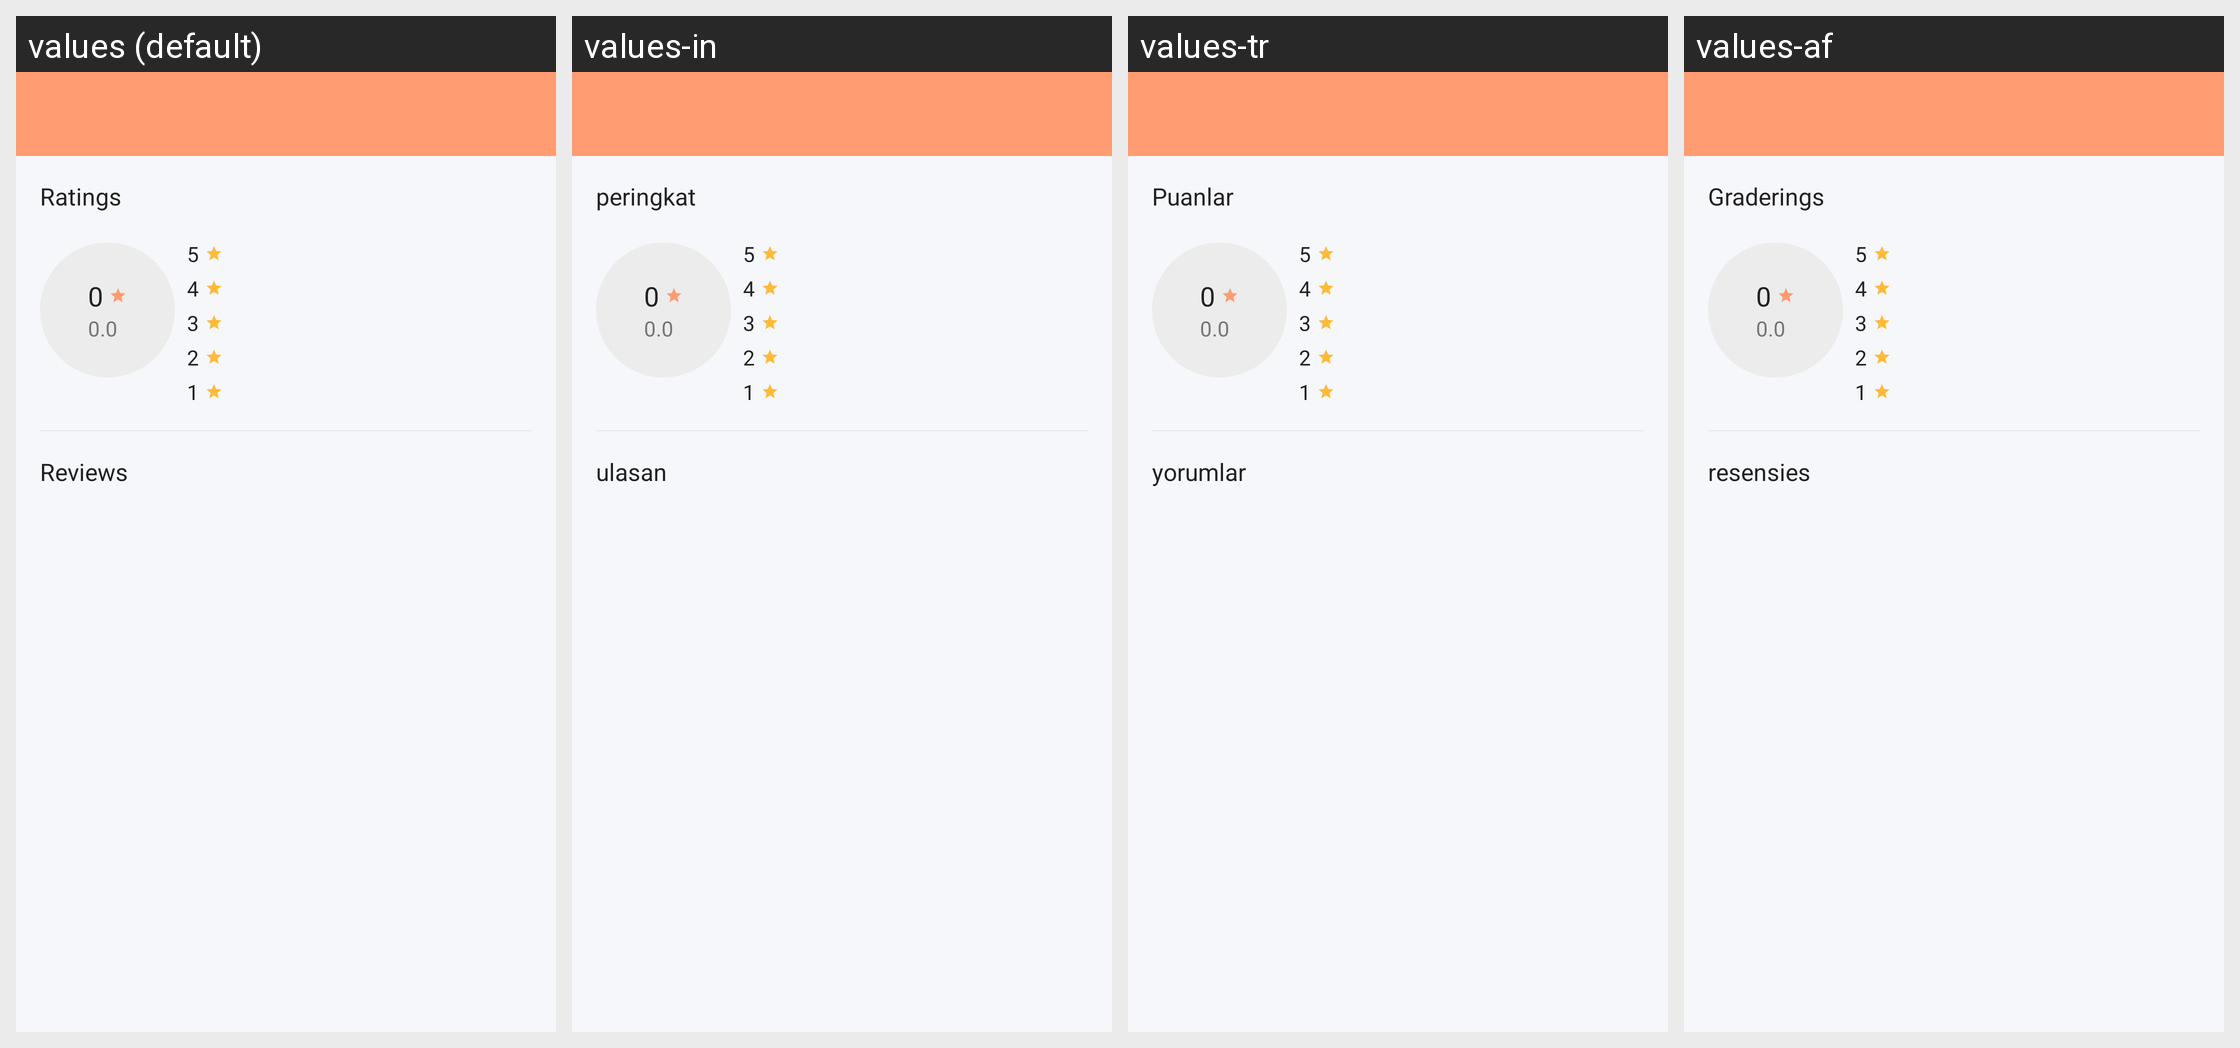

Translations of the strings shown on this Android screen, per locale in the grid:
Android screen res/layout/activity_reviews.xml rendered under 4 locales, left to right: values (default), values-in, values-tr, values-af. Device: Nexus 5 (rendered at 1080×1920; each locale shown at half size, 540×960, under a caption strip naming it); theme NewAppTheme.
Other locales in the repository, not shown: values-ar, values-de, values-es, values-fr, values-hi, values-vi.
Strings drawn on this screen, with the default value and each locale's value (text and hints the layout hard-codes, and strings that could not be matched under every locale, appear in the picture but are not listed):

lbl_ratings
  values: Ratings
  values-in: peringkat
  values-tr: Puanlar
  values-af: Graderings

lbl_5
  values: 5
  values-in: 5
  values-tr: 5
  values-af: 5

lbl_4
  values: 4
  values-in: 4
  values-tr: 4
  values-af: 4

lbl_3
  values: 3
  values-in: 3
  values-tr: 3
  values-af: 3

lbl_2
  values: 2
  values-in: 2
  values-tr: 2
  values-af: 2

lbl_1
  values: 1
  values-in: 1
  values-tr: 1
  values-af: 1

lbl_reviews
  values: Reviews
  values-in: ulasan
  values-tr: yorumlar
  values-af: resensies
